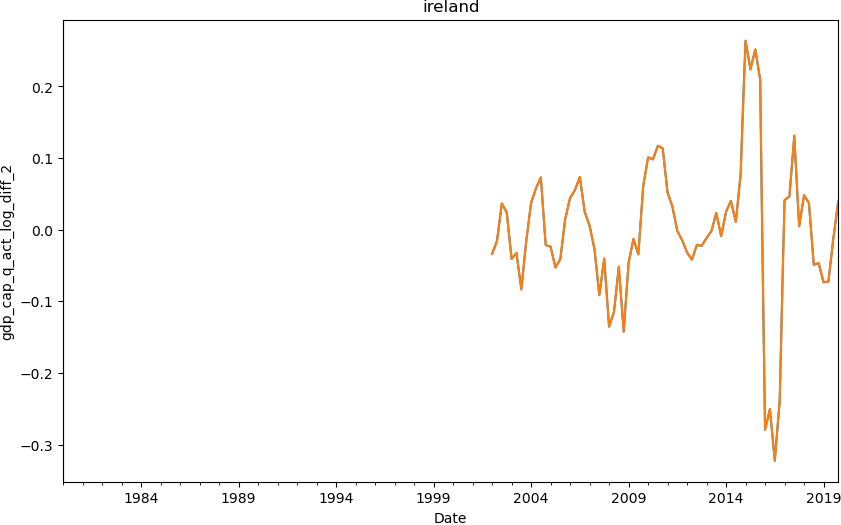

The file beside this chart, header and first rows:
date, gdp_cap
2000-01-01, 
2000-04-01, 
2000-07-01, 
2000-10-01, 
2001-01-01, 
2001-04-01, 
2001-07-01, 
2001-10-01, 
2002-01-01, -0.0338
2002-04-01, -0.01575
2002-07-01, 0.03661
2002-10-01, 0.02414
2003-01-01, -0.04075
2003-04-01, -0.0325
2003-07-01, -0.0833
2003-10-01, -0.01618
2004-01-01, 0.03764
2004-04-01, 0.05763
2004-07-01, 0.07299
2004-10-01, -0.02136
2005-01-01, -0.02387
2005-04-01, -0.05279
2005-07-01, -0.04108
2005-10-01, 0.01488
2006-01-01, 0.04435
2006-04-01, 0.05531
2006-07-01, 0.0736
2006-10-01, 0.02484
2007-01-01, 0.005688
2007-04-01, -0.02691
2007-07-01, -0.09134
2007-10-01, -0.04027
2008-01-01, -0.1354
2008-04-01, -0.115
2008-07-01, -0.05166
2008-10-01, -0.1423
2009-01-01, -0.04653
2009-04-01, -0.01286
2009-07-01, -0.03448
2009-10-01, 0.06055
2010-01-01, 0.101
2010-04-01, 0.09811
2010-07-01, 0.1171
2010-10-01, 0.1135
2011-01-01, 0.05177
2011-04-01, 0.03204
2011-07-01, -0.001824
2011-10-01, -0.01465
2012-01-01, -0.03178
2012-04-01, -0.04186
2012-07-01, -0.02144
2012-10-01, -0.02242
2013-01-01, -0.01165
2013-04-01, -0.001814
2013-07-01, 0.02341
2013-10-01, -0.009024
2014-01-01, 0.02526
2014-04-01, 0.04007
2014-07-01, 0.01095
2014-10-01, 0.0779
... 20 more rows
